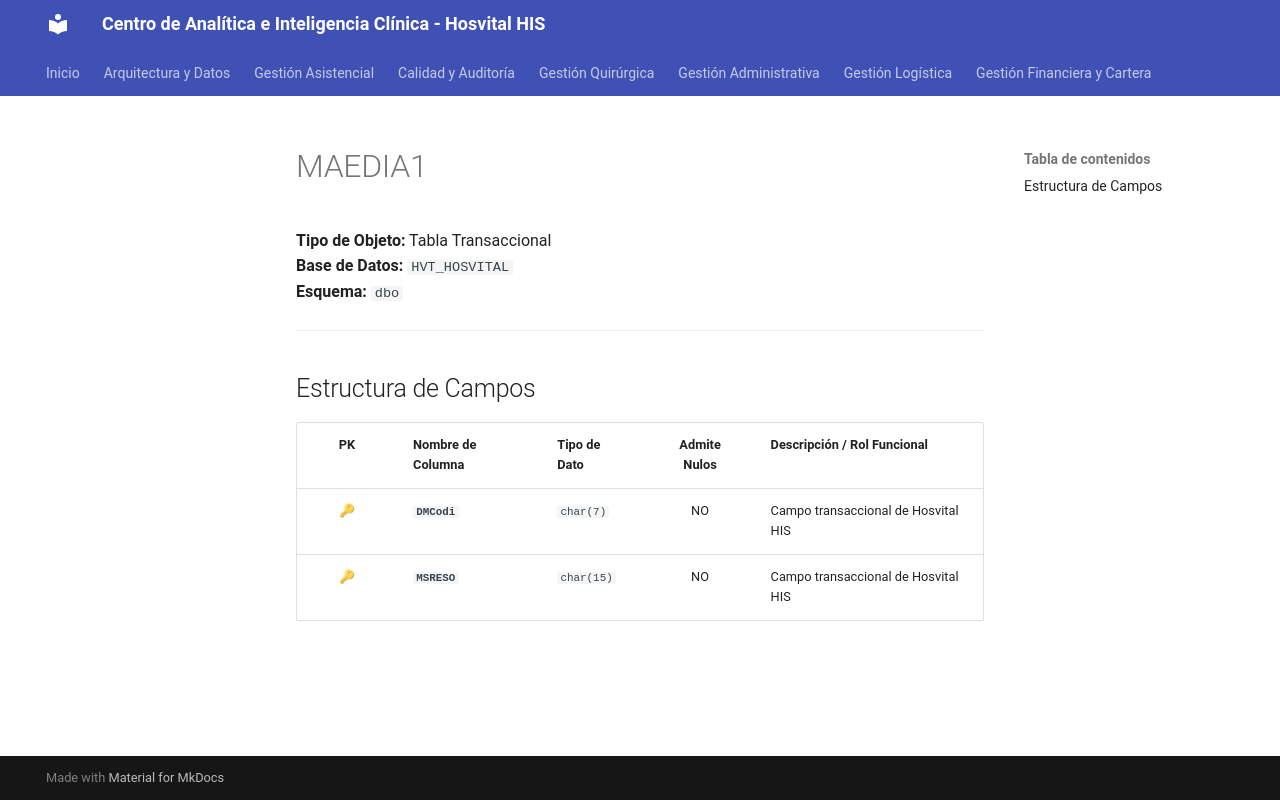

repository: SoporteSaludtech/superset-docs · page: diccionario-general/MAEDIA1/index.html · generator: mkdocs

# MAEDIA1

**Tipo de Objeto:** Tabla Transaccional  
**Base de Datos:** `HVT_HOSVITAL`  
**Esquema:** `dbo`

---

## Estructura de Campos

| PK | Nombre de Columna | Tipo de Dato | Admite Nulos | Descripción / Rol Funcional |
| :-: | :--- | :--- | :-: | :--- |
| 🔑 | **`DMCodi`** | `char(7)` | NO | Campo transaccional de Hosvital HIS |
| 🔑 | **`MSRESO`** | `char(15)` | NO | Campo transaccional de Hosvital HIS |
